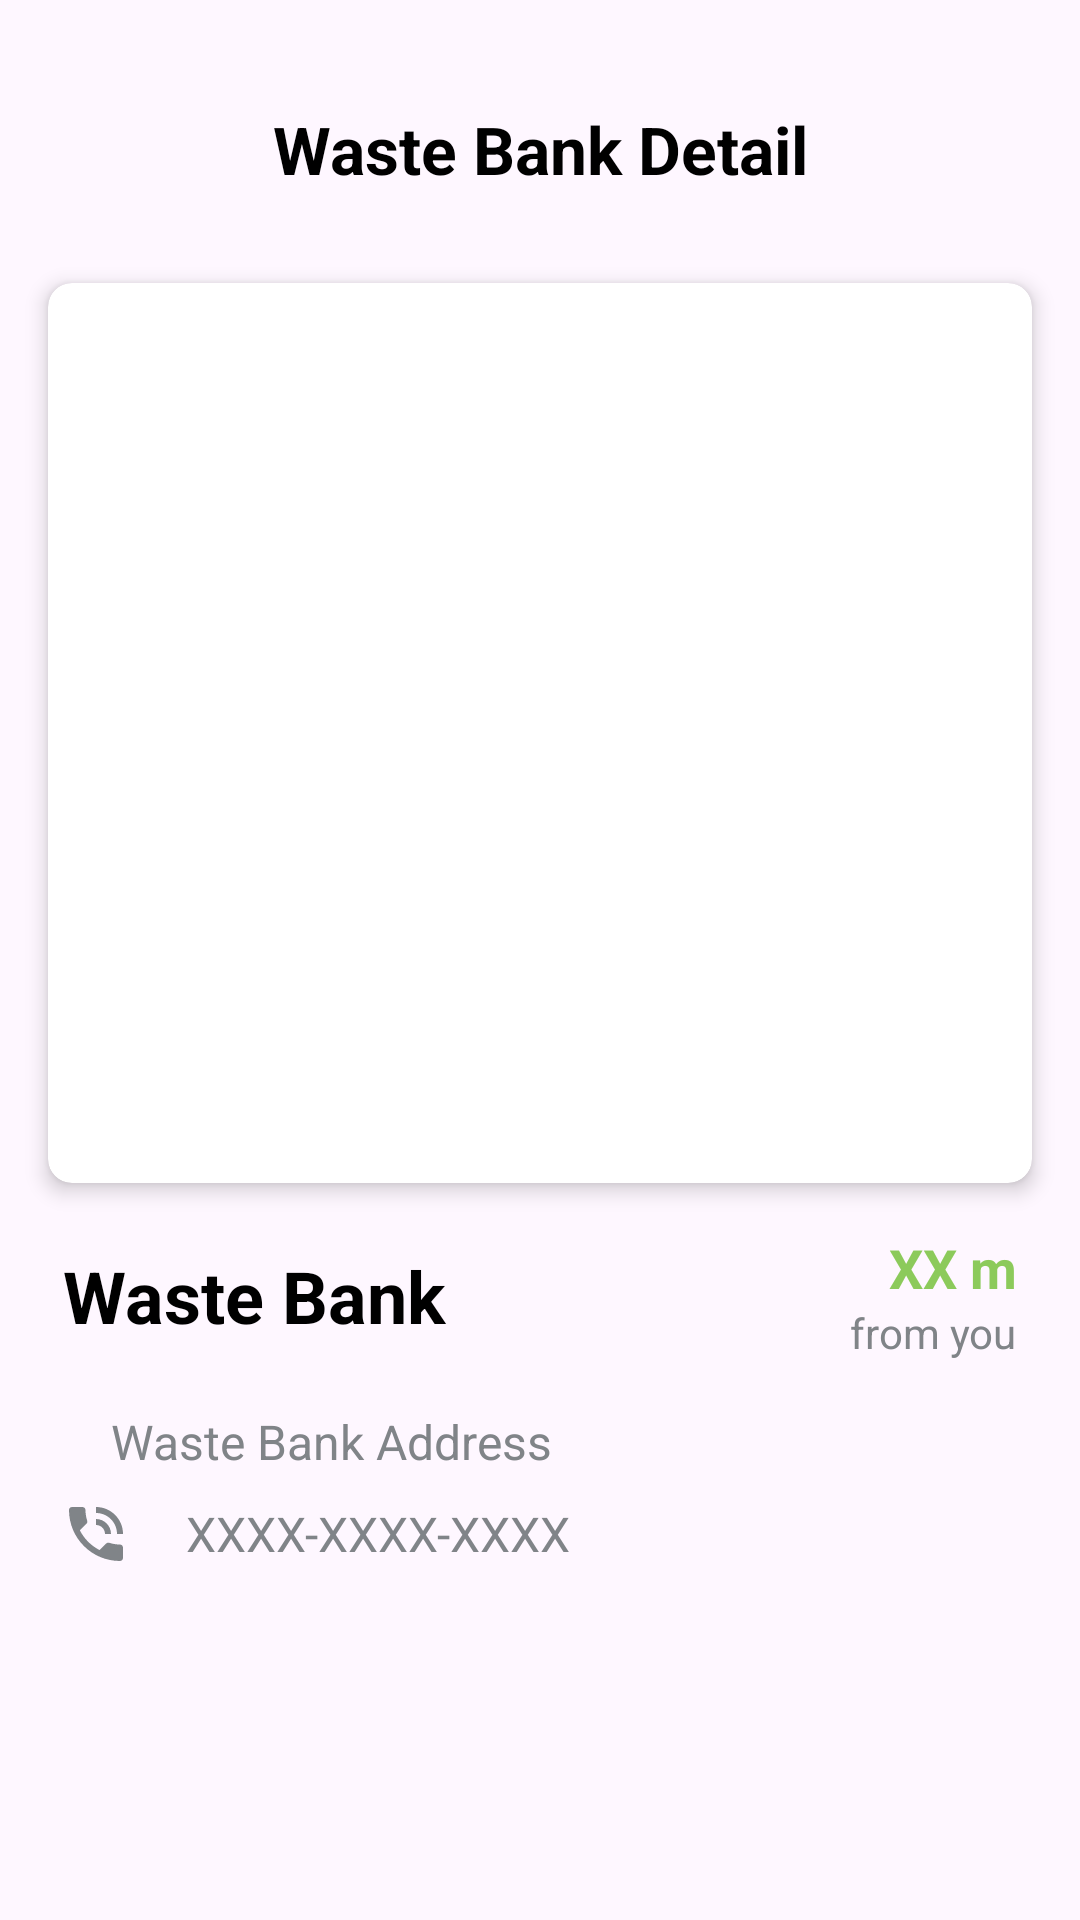

Here is an Android app screen rendered from its layout file. Give the layout XML and the strings, colors and styles it references.
<!-- AndroidManifest.xml: application theme Theme.Trashcan -->
<!-- res/layout/activity_waste_bank_detail.xml -->
<?xml version="1.0" encoding="utf-8"?>
<androidx.constraintlayout.widget.ConstraintLayout xmlns:android="http://schemas.android.com/apk/res/android"
    xmlns:app="http://schemas.android.com/apk/res-auto"
    xmlns:tools="http://schemas.android.com/tools"
    android:id="@+id/main"
    android:layout_width="match_parent"
    android:layout_height="match_parent"
    tools:context=".view.wastebank.WasteBankDetailActivity">

    <androidx.constraintlayout.widget.ConstraintLayout
        android:id="@+id/detail_title_layout"
        android:layout_width="match_parent"
        android:layout_height="wrap_content"
        android:layout_marginStart="30dp"
        android:layout_marginTop="35dp"
        android:layout_marginEnd="30dp"
        android:layout_marginBottom="25dp"
        app:layout_constraintStart_toStartOf="parent"
        app:layout_constraintTop_toTopOf="parent">

        <ImageView
            android:id="@+id/back_icon"
            android:layout_width="wrap_content"
            android:layout_height="wrap_content"
            android:layout_marginEnd="8dp"
            android:src="@drawable/baseline_arrow_back_24"
            app:layout_constraintBottom_toBottomOf="parent"
            app:layout_constraintStart_toStartOf="parent"
            app:layout_constraintTop_toTopOf="parent"
            app:tint="@color/dark_grey" />

        <TextView
            android:id="@+id/detail_title"
            android:layout_width="0dp"
            android:layout_height="wrap_content"
            android:gravity="center"
            android:text="@string/waste_bank_detail"
            android:textColor="@color/black"
            android:textSize="22sp"
            android:textStyle="bold"
            app:layout_constraintBottom_toBottomOf="parent"
            app:layout_constraintEnd_toEndOf="parent"
            app:layout_constraintStart_toStartOf="parent"
            app:layout_constraintTop_toTopOf="parent" />
    </androidx.constraintlayout.widget.ConstraintLayout>

    <androidx.cardview.widget.CardView
        android:id="@+id/nearest_waste_bank_card"
        android:layout_width="0dp"
        android:layout_height="wrap_content"
        android:layout_marginStart="16dp"
        android:layout_marginTop="30dp"
        android:layout_marginEnd="16dp"
        android:layout_marginBottom="16dp"
        app:cardCornerRadius="8dp"
        app:cardElevation="4dp"
        app:layout_constraintEnd_toEndOf="parent"
        app:layout_constraintStart_toStartOf="parent"
        app:layout_constraintTop_toBottomOf="@id/detail_title_layout">

        <ImageView
            android:id="@+id/nearest_waste_bank_image"
            android:layout_width="match_parent"
            android:layout_height="300dp"
            android:scaleType="centerCrop"
            tools:srcCompat="@tools:sample/backgrounds/scenic" />
    </androidx.cardview.widget.CardView>

    <LinearLayout
        android:id="@+id/name_distance_layout"
        android:layout_width="0dp"
        android:layout_height="wrap_content"
        android:layout_marginStart="16dp"
        android:layout_marginTop="16dp"
        android:layout_marginEnd="16dp"
        android:orientation="horizontal"
        app:layout_constraintEnd_toEndOf="parent"
        app:layout_constraintStart_toStartOf="parent"
        app:layout_constraintTop_toBottomOf="@id/nearest_waste_bank_card">

        <TextView
            android:id="@+id/waste_bank_name"
            android:layout_width="0dp"
            android:layout_height="wrap_content"
            android:layout_gravity="center_vertical"
            android:layout_marginStart="5dp"
            android:layout_weight="1"
            android:text="@string/waste_bank"
            android:textColor="@color/black"
            android:textSize="24sp"
            android:textStyle="bold" />

        <LinearLayout
            android:layout_width="wrap_content"
            android:layout_height="wrap_content"
            android:layout_marginEnd="5dp"
            android:gravity="end"
            android:orientation="vertical">

            <TextView
                android:id="@+id/waste_bank_distance"
                android:layout_width="wrap_content"
                android:layout_height="wrap_content"
                android:text="@string/waste_bank_distance"
                android:textColor="@color/green"
                android:textSize="18sp"
                android:textStyle="bold" />

            <TextView
                android:id="@+id/from_you_text"
                android:layout_width="wrap_content"
                android:layout_height="wrap_content"
                android:text="@string/from_you"
                android:textColor="@color/darker_grey"
                android:textSize="14sp" />
        </LinearLayout>
    </LinearLayout>

    <LinearLayout
        android:id="@+id/address_layout"
        android:layout_width="0dp"
        android:layout_height="wrap_content"
        android:layout_marginStart="20dp"
        android:layout_marginTop="16dp"
        android:layout_marginEnd="20dp"
        android:orientation="horizontal"
        app:layout_constraintEnd_toEndOf="parent"
        app:layout_constraintStart_toStartOf="parent"
        app:layout_constraintTop_toBottomOf="@id/name_distance_layout">

        <ImageView
            android:id="@+id/location_icon"
            android:layout_width="wrap_content"
            android:layout_height="wrap_content"
            android:layout_gravity="center_vertical"
            android:layout_marginEnd="9dp"
            android:contentDescription="@string/waste_bank_image"
            android:src="@drawable/baseline_my_location_24"
            app:tint="@color/darker_grey" />

        <TextView
            android:id="@+id/waste_bank_address"
            android:layout_width="0dp"
            android:layout_height="wrap_content"
            android:layout_gravity="center_vertical"
            android:layout_marginStart="8dp"
            android:layout_weight="1"
            android:text="@string/waste_bank_address"
            android:textColor="@color/darker_grey"
            android:textSize="16sp" />
    </LinearLayout>

    <LinearLayout
        android:id="@+id/phone_number_layout"
        android:layout_width="0dp"
        android:layout_height="wrap_content"
        android:layout_marginStart="20dp"
        android:layout_marginTop="8dp"
        android:layout_marginEnd="20dp"
        android:orientation="horizontal"
        app:layout_constraintEnd_toEndOf="parent"
        app:layout_constraintStart_toStartOf="parent"
        app:layout_constraintTop_toBottomOf="@id/address_layout">

        <ImageView
            android:id="@+id/phone_icon"
            android:layout_width="wrap_content"
            android:layout_height="wrap_content"
            android:layout_gravity="center_vertical"
            android:layout_marginEnd="10dp"
            android:src="@drawable/baseline_phone_in_talk_24"
            app:tint="@color/darker_grey" />

        <TextView
            android:id="@+id/phone_number"
            android:layout_width="wrap_content"
            android:layout_height="wrap_content"
            android:layout_gravity="center_vertical"
            android:layout_marginStart="8dp"
            android:text="@string/phone_number"
            android:textColor="@color/darker_grey"
            android:textSize="16sp" />
    </LinearLayout>

</androidx.constraintlayout.widget.ConstraintLayout>
<!-- resources referenced by this layout -->
<resources>
  <color name="black">#FF000000</color>
  <color name="dark_grey"> #A1A7B0 </color>
  <color name="darker_grey"> #808488 </color>
  <color name="green"> #8CCA5B </color>
  <!-- drawable baseline_phone_in_talk_24 (drawable) -->
  <vector xmlns:android="http://schemas.android.com/apk/res/android" android:height="24dp" android:tint="#242424" android:viewportHeight="24" android:viewportWidth="24" android:width="24dp">
        
      <path android:fillColor="@android:color/white" android:pathData="M20,15.5c-1.25,0 -2.45,-0.2 -3.57,-0.57 -0.35,-0.11 -0.74,-0.03 -1.02,0.24l-2.2,2.2c-2.83,-1.44 -5.15,-3.75 -6.59,-6.59l2.2,-2.21c0.28,-0.26 0.36,-0.65 0.25,-1C8.7,6.45 8.5,5.25 8.5,4c0,-0.55 -0.45,-1 -1,-1L4,3c-0.55,0 -1,0.45 -1,1 0,9.39 7.61,17 17,17 0.55,0 1,-0.45 1,-1v-3.5c0,-0.55 -0.45,-1 -1,-1zM19,12h2c0,-4.97 -4.03,-9 -9,-9v2c3.87,0 7,3.13 7,7zM15,12h2c0,-2.76 -2.24,-5 -5,-5v2c1.66,0 3,1.34 3,3z"/>
      
  </vector>
  <string name="from_you">from you</string>
  <string name="phone_number">XXXX-XXXX-XXXX</string>
  <string name="waste_bank">Waste Bank</string>
  <string name="waste_bank_address">Waste Bank Address</string>
  <string name="waste_bank_detail">Waste Bank Detail</string>
  <string name="waste_bank_distance">XX m</string>
  <string name="waste_bank_image">Waste Bank ImageX</string>
  <style name="Theme.Trashcan" parent="Base.Theme.Trashcan" />
  <style name="Base.Theme.Trashcan" parent="Theme.Material3.DayNight.NoActionBar">
          
          
      </style>
</resources>
